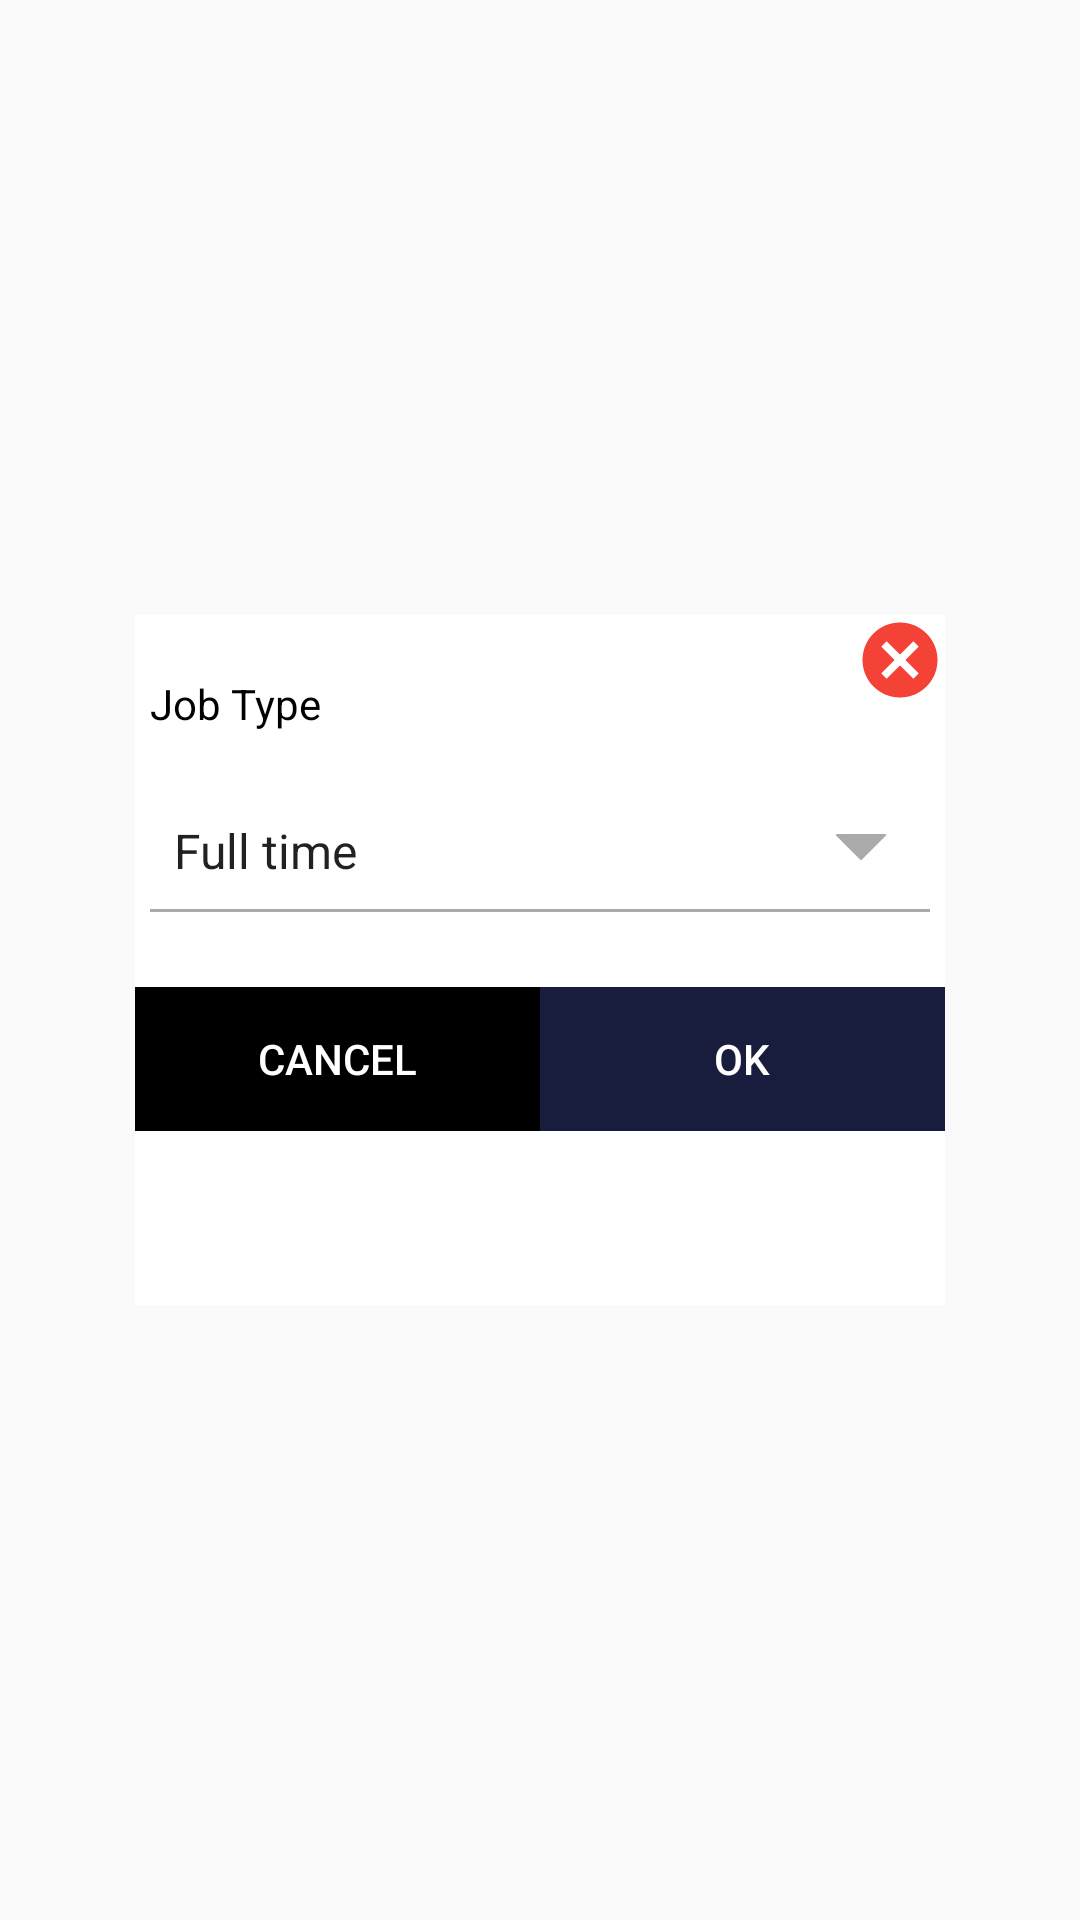

Reconstruct the res/layout file that produces this screen, plus the resources it refers to.
<!-- AndroidManifest.xml: application theme AppTheme -->
<!-- res/layout/jobtype_dialog.xml -->
<?xml version="1.0" encoding="utf-8"?>
<RelativeLayout
    xmlns:android="http://schemas.android.com/apk/res/android"
    android:layout_width="match_parent"
    android:layout_height="match_parent" >

    <LinearLayout

        android:orientation="vertical"
        android:background="@color/white"
        android:id="@+id/relativeLayout1"
        android:layout_width="270sp"
        android:layout_height="230sp"
        android:layout_centerInParent="true">
        <LinearLayout
            android:layout_width="match_parent"
            android:layout_height="wrap_content"
            android:orientation="vertical"
            android:layout_marginLeft="5sp"
            android:layout_marginRight="5sp">

        <TextView
            android:layout_width="match_parent"
            android:layout_height="wrap_content"
            android:text="Job Type"
            android:layout_marginTop="20sp"
            android:textColor="@color/black" />

            <Spinner
                android:id="@+id/jobtype"
                android:layout_width="match_parent"
                android:layout_height="40sp"
                android:layout_marginTop="20sp"
                android:background="@drawable/spinner_bg"
                android:entries="@array/JobType"
                android:spinnerMode="dropdown" />

        </LinearLayout>
        <LinearLayout
            android:layout_width="match_parent"
            android:layout_height="wrap_content"
            android:layout_marginTop="25sp"
            android:orientation="horizontal"
            android:weightSum="2">

            <Button
                android:layout_width="match_parent"
                android:layout_height="wrap_content"
                android:text="Cancel"
                android:textColor="@color/white"
                android:id="@+id/cancel"
                android:background="@color/black"
                android:layout_weight="1"/>

            <Button
                android:layout_width="match_parent"
                android:layout_height="wrap_content"
                android:text="OK"
                android:textColor="@color/white"
                android:background="@color/colorPrimaryDark"
                android:id="@+id/submit"
                android:layout_weight="1"/>

        </LinearLayout>
    </LinearLayout>

    <Button
        android:id="@+id/button_close"
        android:layout_width="30sp"
        android:layout_height="30sp"
        android:layout_alignRight="@+id/relativeLayout1"
        android:layout_alignTop="@+id/relativeLayout1"
        android:backgroundTint="#F44336"
        android:background="@drawable/ic_cancel" />

</RelativeLayout>
<!-- resources referenced by this layout -->
<resources>
  <string-array name="JobType">
          <item>Full time</item>
          <item>Part time</item>
          <item>Internship</item>
      </string-array>
  <color name="black">#000000</color>
  <color name="colorPrimaryDark">#181d3d</color>
  <color name="white">#ffffff</color>
  <!-- drawable ic_cancel (drawable) -->
  <vector android:height="24dp" android:tint="#027BF7"
      android:viewportHeight="24" android:viewportWidth="24"
      android:width="24dp" xmlns:android="http://schemas.android.com/apk/res/android">
      <path android:fillColor="#ffffff" android:pathData="M12,2C6.47,2 2,6.47 2,12s4.47,10 10,10 10,-4.47 10,-10S17.53,2 12,2zM17,15.59L15.59,17 12,13.41 8.41,17 7,15.59 10.59,12 7,8.41 8.41,7 12,10.59 15.59,7 17,8.41 13.41,12 17,15.59z"/>
  </vector>
  <!-- drawable spinner_bg (drawable) -->
  <?xml version="1.0" encoding="utf-8"?>
  <layer-list xmlns:android="http://schemas.android.com/apk/res/android" >
      <item>
          <shape android:shape="rectangle" >
              <solid android:color="#aaaaaa" />
              <padding android:bottom="1dp" />
          </shape>
      </item>
      <item android:bottom="1dp">
          <shape android:shape="rectangle" >
              <solid android:color="#ffffff" />
  
              <padding
                  android:left="0dp"
                  android:right="0dp" />
          </shape>
      </item>
      <item>
          <shape android:shape="rectangle" >
              <solid android:color="#ffffff" />
          </shape>
      </item>
      <item
          android:gravity="center_vertical|right"
          android:right="8dp">
          <layer-list>
              <item
                  android:width="12dp"
                  android:height="12dp"
                  android:bottom="10dp"
                  android:gravity="center">
                  <rotate
                      android:fromDegrees="45"
                      android:toDegrees="45">
                      <shape android:shape="rectangle">
                          <solid android:color="#aaaaaa" />
                          <stroke
                              android:width="1dp"
                              android:color="#aaaaaa" />
                      </shape>
                  </rotate>
              </item>
              <item
                  android:width="30dp"
                  android:height="10dp"
                  android:bottom="21dp"
                  android:gravity="center">
                  <shape android:shape="rectangle">
                      <solid android:color="#ffffff" />
                  </shape>
              </item>
          </layer-list>
      </item>
  </layer-list>
  <style name="AppTheme" parent="Theme.AppCompat.Light.NoActionBar">
          
          <item name="android:typeface">normal</item>
          <item name="colorPrimary">@color/colorPrimary</item>
          <item name="colorPrimaryDark">@color/colorPrimaryDark</item>
          <item name="colorAccent">@color/colorAccent</item>
      </style>
  <color name="colorPrimary">#2196F3</color>
  <color name="colorAccent">#0C0C0C</color>
</resources>
